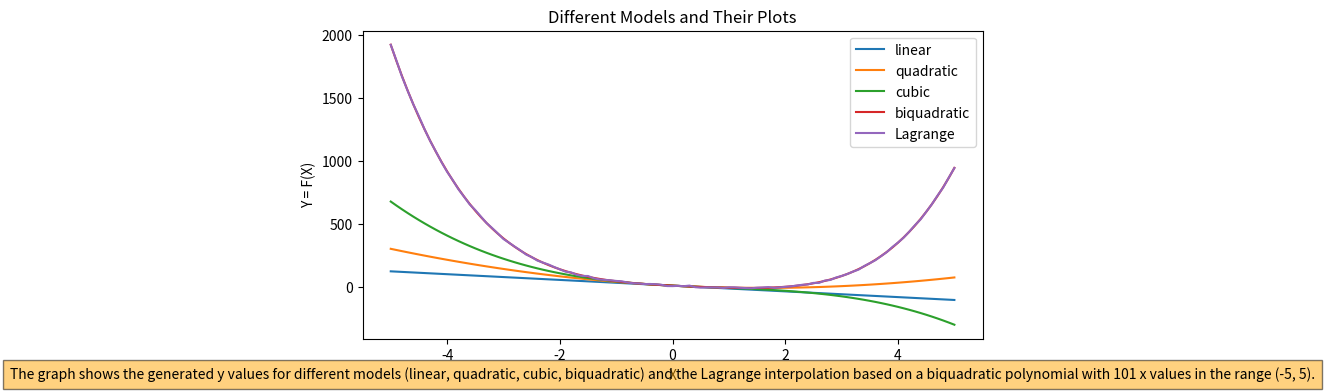
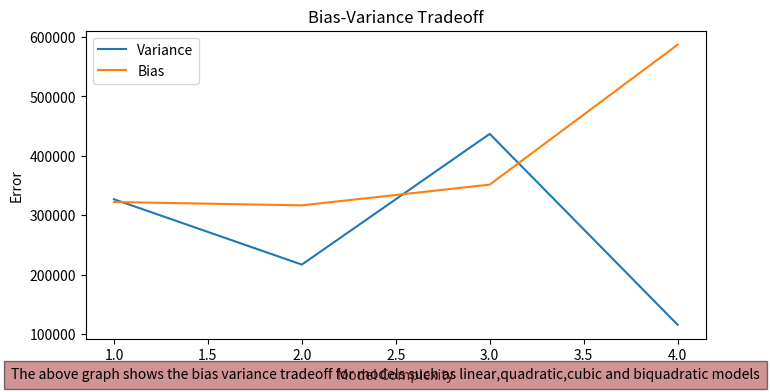

Write the Python code that produced these figures, in order.
import numpy as np
import matplotlib.pyplot as plt

# Initialize a list 'x' with sublists to store powers of x values
x = [[1]*101, [], [], [], []]  # The first sublist is filled with 101 ones for the intercept term

# Initialize lists for storing the generated x and y values
x1 = []  # List to store the scaled x values
y = []   # List to store the corresponding y values

# Generate data points for x and y
for i in range(-50, 51, 1):
    i = i / 10  # Scale the x value
    x1.append(i)  # Append the scaled x value to 'x1'
    # Append powers of the scaled x value to the respective sublists in 'x'
    x[1].append(i)
    x[2].append(i**2)
    x[3].append(i**3)
    x[4].append(i**4)
    n = np.random.normal(0, 3)  # Generate a random noise value
    # Calculate the corresponding y value using a polynomial function and add noise
    fx = ((2*(i**4)) - (3*(i**3)) + (7*(i**2)) - (23*i) + 8 + n)
    y.append(fx)

# Convert the list 'x' to a numpy array and transpose it for matrix operations
X = np.transpose(x)
Y = np.transpose(y)

# Compute the coefficients 'b' using the Normal Equation method
b = np.matmul(np.linalg.inv(np.matmul(X.T, X)), np.matmul(X.T, Y))

# Print the computed coefficients
print(b)

# Initialize lists to store the function values for different models
y1 = []  # Linear model
y2 = []  # Quadratic model
y3 = []  # Cubic model
y4 = []  # Biquadratic model

# Compute the function values for each model
for i in x1:
    # Linear function
    f1 = b[0] + b[1]*i
    y1.append(f1)
    # Quadratic function
    f2 = b[0] + b[1]*i + b[2] * (i**2)
    y2.append(f2)
    # Cubic function
    f3 = b[0] + b[1]*i + b[2] * (i**2) + b[3]*(i**3)
    y3.append(f3)
    # Biquadratic function
    f4 = b[0] + b[1]*i + b[2] * (i**2) + b[3]*(i**3) + b[4]*(i**4)
    y4.append(f4)

# Define the Lagrange Interpolation function
def lagrangeInterpolation(x, y, xInterp):
    n = len(x)  # Number of data points
    m = len(xInterp)  # Number of interpolation points
    yInterp = np.zeros(m)  # Initialize the list for interpolated y values
    
    # Compute the interpolated y values using Lagrange's formula
    for j in range(m):
        p = 0
        for i in range(n):
            L = 1
            for k in range(n):
                if k != i:
                    L *= (xInterp[j] - x[k]) / (x[i] - x[k])
            p += y[i] * L
        yInterp[j] = p
    return yInterp

# Compute the interpolated y values using the original x values
yInte = lagrangeInterpolation(x1, y, x1)

# Plot all the functions
plt.figure(figsize=(8, 4))
plt.plot(x1, y1, label="linear")
plt.plot(x1, y2, label="quadratic")
plt.plot(x1, y3, label="cubic")
plt.plot(x1, y4, label="biquadratic")
plt.plot(x1, yInte, label="Lagrange")
plt.xlabel('X')
plt.ylabel('Y = F(X)')
plt.title("Different Models and Their Plots")
plt.figtext(0.5, 0.01, "The graph shows the generated y values for different models (linear, quadratic, cubic, biquadratic) and the Lagrange interpolation based on a biquadratic polynomial with 101 x values in the range (-5, 5).", ha="center", fontsize=10, bbox={"facecolor":"orange", "alpha":0.5, "pad":5})
plt.legend()
# plt.show()  # Uncomment to display the plot

# Split the data into training and testing sets
# 80% for training
X1 = x1[:81]
np.random.shuffle(X1)  # Shuffle the training data
# 20% for testing
X2 = x1[81:]
np.random.shuffle(X2)  # Shuffle the testing data

# Initialize lists to store the function values for the training set
y1_train = []  # Linear model
y2_train = []  # Quadratic model
y3_train = []  # Cubic model
y4_train = []  # Biquadratic model

# Compute the function values for the training set
for i in X1:
    # Linear function
    f1 = b[0] + b[1]*i
    y1_train.append(f1)
    # Quadratic function
    f2 = b[0] + b[1]*i + b[2] * (i**2)
    y2_train.append(f2)
    # Cubic function
    f3 = b[0] + b[1]*i + b[2] * (i**2) + b[3]*(i**3)
    y3_train.append(f3)
    # Biquadratic function
    f4 = b[0] + b[1]*i + b[2] * (i**2) + b[3]*(i**3) + b[4]*(i**4)
    y4_train.append(f4)

# Compute the squared error for the training set
e1train = []  # Linear model
e2train = []  # Quadratic model
e3train = []  # Cubic model
e4train = []  # Biquadratic model
com=[1,2,3,4]
for i in range(81):
    e1train.append((y1_train[i] - y[i])**2)
    e2train.append((y2_train[i] - y[i])**2)
    e3train.append((y3_train[i] - y[i])**2)
    e4train.append((y4_train[i] - y[i])**2)

# Calculate the mean squared error for the training set
Etrain = [
    sum(e1train) / len(y1_train),
    sum(e2train) / len(y2_train),
    sum(e3train) / len(y3_train),
    sum(e4train) / len(y4_train)
]

# Initialize lists to store the function values for the testing set
ytest1 = []  # Linear model
ytest2 = []  # Quadratic model
ytest3 = []  # Cubic model
ytest4 = []  # Biquadratic model

# Extract the original y values for the testing set
Yorig = Y[81:]

# Compute the function values for the testing set
for i in X2:
    # Linear function
    f1 = b[0] + b[1]*i
    ytest1.append(f1)
    # Quadratic function
    f2 = b[0] + b[1]*i + b[2] * (i**2)
    ytest2.append(f2)
    # Cubic function
    f3 = b[0] + b[1]*i + b[2] * (i**2) + b[3]*(i**3)
    ytest3.append(f3)
    # Biquadratic function
    f4 = b[0] + b[1]*i + b[2] * (i**2) + b[3]*(i**3) + b[4]*(i**4)
    ytest4.append(f4)

# Compute the squared error for the testing set
e1test = []  # Linear model
e2test = []  # Quadratic model
e3test = []  # Cubic model
e4test = []  # Biquadratic model
for i in range(len(ytest1)):
    e1test.append((ytest1[i] - Yorig[i])**2)
    e2test.append((ytest2[i] - Yorig[i])**2)
    e3test.append((ytest3[i] - Yorig[i])**2)
    e4test.append((ytest4[i] - Yorig[i])**2)

# Calculate the mean squared error for the testing set
Etest = [
    sum(e1test) / len(ytest1),
    sum(e2test) / len(ytest2),
    sum(e3test) / len(ytest3),
    sum(e4test) / len(ytest4)
]

# Plot the error values for the training and testing sets
plt.figure(figsize=(8, 4))
plt.plot(com, Etest, label="Variance")
plt.plot(com, Etrain, label="Bias")
plt.xlabel('Model Complexity')
plt.ylabel('Error')
plt.title("Bias-Variance Tradeoff")
plt.figtext(0.5, 0.01, "The above graph shows the bias variance tradeoff for models such as linear,quadratic,cubic and biquadratic models", ha="center", fontsize=10, bbox={"facecolor":"brown", "alpha":0.5, "pad":5})
plt.legend()
plt.show()